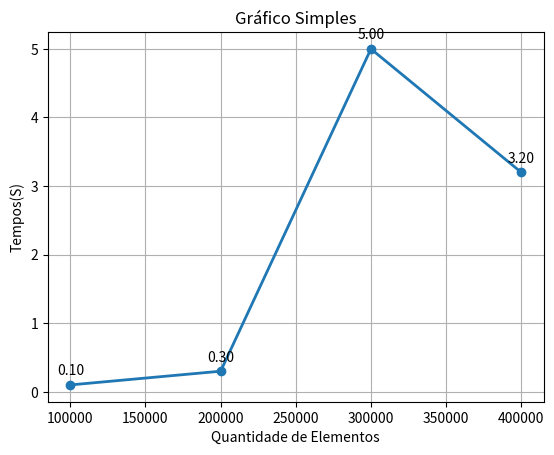

The matplotlib source for this figure:
import matplotlib.pyplot as plt

tempos = [0.1, 0.3, 5, 3.2]
elementos = [100000, 200000, 300000, 400000]
plots = plt.plot(elementos, tempos,'o-',linewidth=2)
plt.title("Gráfico Simples")
plt.xlabel("Quantidade de Elementos")
plt.ylabel("Tempos(S)")
for i,value in enumerate(tempos):
    plt.text(elementos[i], value+0.1, f'{value:.2f}', ha='center', va='bottom', fontsize=10)
    #plt.hlines(y=yval, xmin=0, xmax=xval, color='gray', linestyle='--', linewidth=1)
plt.grid()
plt.show()

input("Pressione Enter para fechar...")